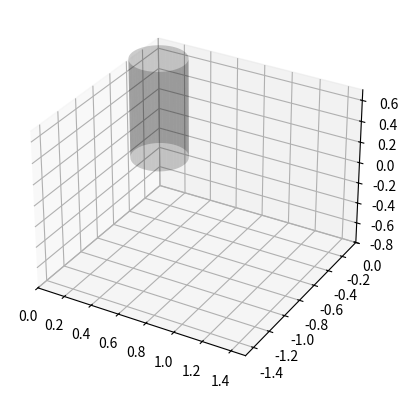

Source code (Python):
import numpy as np
import matplotlib.pyplot as plt
from mpl_toolkits.mplot3d.art3d import Poly3DCollection, Line3DCollection

def plot_cylinder(ax=None, length=1.0, radius=1.0, thickness=0.0,
                  A2B=np.eye(4), ax_s=1, wireframe=True, n_steps=100,
                  alpha=1.0, color="k"):
    """Plot cylinder.

    Parameters
    ----------
    ax : Matplotlib 3d axis, optional (default: None)
        If the axis is None, a new 3d axis will be created

    length : float, optional (default: 1)
        Length of the cylinder

    radius : float, optional (default: 1)
        Radius of the cylinder

    thickness : float, optional (default: 0)
        Thickness of a cylindrical shell. It will be subtracted from the
        outer radius to obtain the inner radius. The difference must be
        greater than 0.

    A2B : array-like, shape (4, 4)
        Center of the cylinder

    ax_s : float, optional (default: 1)
        Scaling of the new matplotlib 3d axis

    wireframe : bool, optional (default: True)
        Plot wireframe of cylinder and surface otherwise

    n_steps : int, optional (default: 100)
        Number of discrete steps plotted in each dimension

    alpha : float, optional (default: 1)
        Alpha value of the cylinder that will be plotted

    color : str, optional (default: black)
        Color in which the cylinder should be plotted

    Returns
    -------
    ax : Matplotlib 3d axis
        New or old axis

    Raises
    ------
    ValueError
        If thickness is <= 0
    """


    ax = plt.subplot(111, projection="3d")

    axis_start = A2B.dot(np.array([0, 0, -0.5 * length, 1]))[:3]
    axis_end = A2B.dot(np.array([0, 0, 0.5 * length, 1]))[:3]
    print(axis_start, axis_end)
    axis = axis_end - axis_start
    axis /= length
    print(axis)
    not_axis = np.array([1, 0, 0])
    if (axis == not_axis).all():
        not_axis = np.array([0, 1, 0])

    n1 = np.cross(axis, not_axis)
    n1 /= np.linalg.norm(n1)
    n2 = np.cross(axis, n1)

    t = np.array([0, length])
    # print(t)
    theta = np.linspace(0, 2 * np.pi, n_steps)
    print(theta)
    t, theta = np.meshgrid(t, theta)
    

    X, Y, Z = [axis_start[i] + axis[i] * t
                + radius * np.sin(theta) * n1[i]
                + radius * np.cos(theta) * n2[i] for i in [0, 1, 2]]

    ax.plot_surface(X, Y, Z, color=color, alpha=alpha, linewidth=0)

    return ax


ax = plot_cylinder(length=1.0, radius=0.2, thickness=0,
                   wireframe=False, alpha=0.2)

ax.set_xlim((0, 1.5))
ax.set_ylim((-1.5, 0))
ax.set_zlim((-0.8, 0.7))
plt.show()
